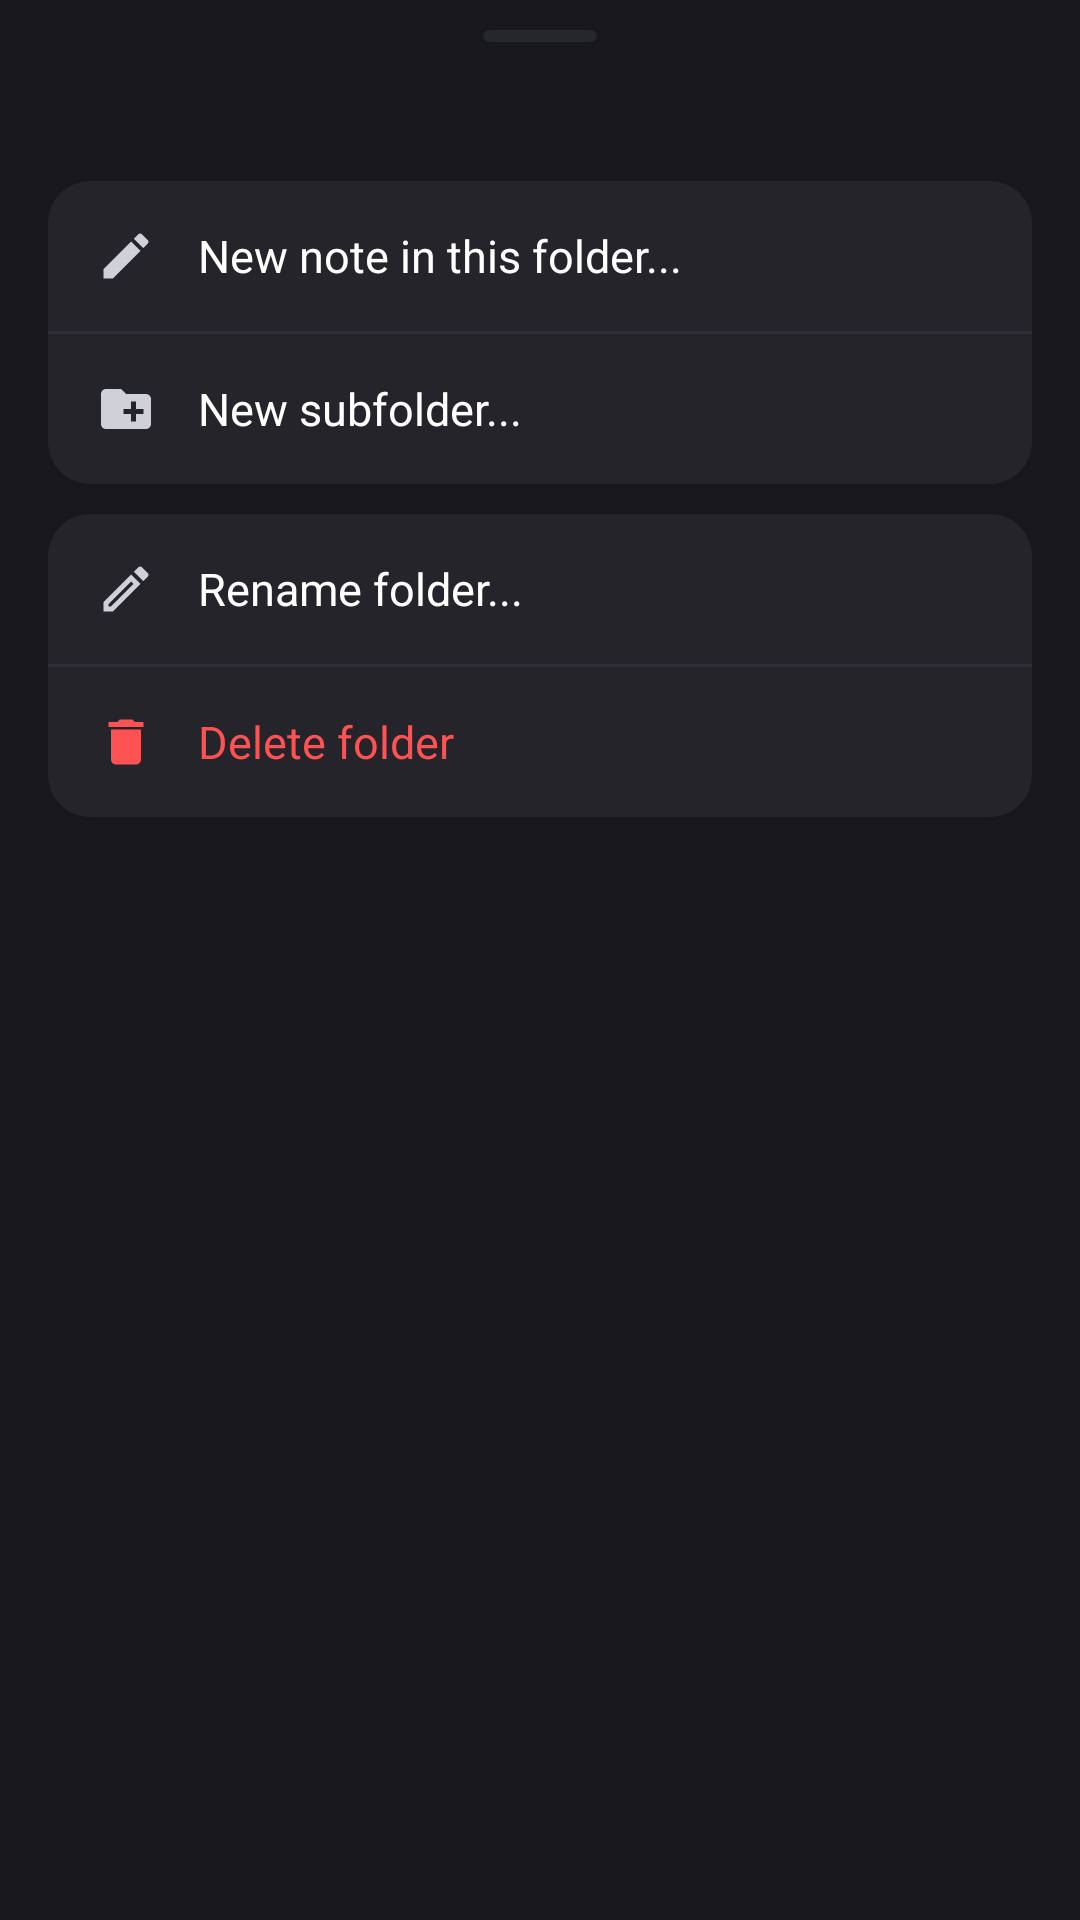

Reconstruct the res/layout file that produces this screen, plus the resources it refers to.
<!-- AndroidManifest.xml: application theme Theme.Browser -->
<!-- res/layout/dialog_folder_options_sheet.xml -->
<?xml version="1.0" encoding="utf-8"?>
<LinearLayout xmlns:android="http://schemas.android.com/apk/res/android"
    xmlns:tools="http://schemas.android.com/tools"
    android:layout_width="match_parent"
    android:layout_height="wrap_content"
    android:orientation="vertical"
    android:background="#18181C"
    android:paddingStart="16dp"
    android:paddingEnd="16dp"
    android:paddingTop="10dp"
    android:paddingBottom="28dp">

    
    <View
        android:layout_width="38dp"
        android:layout_height="4dp"
        android:layout_gravity="center_horizontal"
        android:background="@drawable/bg_drawer_pill_button"
        android:layout_marginBottom="12dp" />

    
    <TextView
        android:id="@+id/tvSheetFolderTitle"
        android:layout_width="match_parent"
        android:layout_height="wrap_content"
        android:textColor="#E6E1E5"
        android:textSize="15sp"
        android:textStyle="bold"
        android:singleLine="true"
        android:ellipsize="end"
        android:gravity="center"
        android:layout_marginBottom="14dp"
        tools:text="📁 AI Notes" />

    
    <LinearLayout
        android:layout_width="match_parent"
        android:layout_height="wrap_content"
        android:orientation="vertical"
        android:background="@drawable/bg_obsidian_sheet_card"
        android:layout_marginBottom="10dp">

        
        <LinearLayout
            android:id="@+id/btnSheetFolderNewNote"
            android:layout_width="match_parent"
            android:layout_height="50dp"
            android:orientation="horizontal"
            android:gravity="center_vertical"
            android:paddingStart="16dp"
            android:paddingEnd="16dp"
            android:background="?android:attr/selectableItemBackground"
            android:clickable="true"
            android:focusable="true">

            <ImageView
                android:layout_width="20dp"
                android:layout_height="20dp"
                android:src="@drawable/ic_note_add"
                android:tint="#D0D0D8" />

            <TextView
                android:layout_width="0dp"
                android:layout_height="wrap_content"
                android:layout_weight="1"
                android:layout_marginStart="14dp"
                android:text="New note in this folder..."
                android:textColor="#FFFFFF"
                android:textSize="15sp" />
        </LinearLayout>

        <View
            android:layout_width="match_parent"
            android:layout_height="1dp"
            android:background="#2E2E36" />

        
        <LinearLayout
            android:id="@+id/btnSheetFolderNewSubfolder"
            android:layout_width="match_parent"
            android:layout_height="50dp"
            android:orientation="horizontal"
            android:gravity="center_vertical"
            android:paddingStart="16dp"
            android:paddingEnd="16dp"
            android:background="?android:attr/selectableItemBackground"
            android:clickable="true"
            android:focusable="true">

            <ImageView
                android:layout_width="20dp"
                android:layout_height="20dp"
                android:src="@drawable/ic_folder_new"
                android:tint="#D0D0D8" />

            <TextView
                android:layout_width="0dp"
                android:layout_height="wrap_content"
                android:layout_weight="1"
                android:layout_marginStart="14dp"
                android:text="New subfolder..."
                android:textColor="#FFFFFF"
                android:textSize="15sp" />
        </LinearLayout>
    </LinearLayout>

    
    <LinearLayout
        android:layout_width="match_parent"
        android:layout_height="wrap_content"
        android:orientation="vertical"
        android:background="@drawable/bg_obsidian_sheet_card">

        
        <LinearLayout
            android:id="@+id/btnSheetFolderRename"
            android:layout_width="match_parent"
            android:layout_height="50dp"
            android:orientation="horizontal"
            android:gravity="center_vertical"
            android:paddingStart="16dp"
            android:paddingEnd="16dp"
            android:background="?android:attr/selectableItemBackground"
            android:clickable="true"
            android:focusable="true">

            <ImageView
                android:layout_width="20dp"
                android:layout_height="20dp"
                android:src="@drawable/ic_edit_rename"
                android:tint="#D0D0D8" />

            <TextView
                android:layout_width="0dp"
                android:layout_height="wrap_content"
                android:layout_weight="1"
                android:layout_marginStart="14dp"
                android:text="Rename folder..."
                android:textColor="#FFFFFF"
                android:textSize="15sp" />
        </LinearLayout>

        <View
            android:layout_width="match_parent"
            android:layout_height="1dp"
            android:background="#2E2E36" />

        
        <LinearLayout
            android:id="@+id/btnSheetFolderDelete"
            android:layout_width="match_parent"
            android:layout_height="50dp"
            android:orientation="horizontal"
            android:gravity="center_vertical"
            android:paddingStart="16dp"
            android:paddingEnd="16dp"
            android:background="?android:attr/selectableItemBackground"
            android:clickable="true"
            android:focusable="true">

            <ImageView
                android:layout_width="20dp"
                android:layout_height="20dp"
                android:src="@drawable/ic_delete_bin"
                android:tint="#FF5252" />

            <TextView
                android:layout_width="0dp"
                android:layout_height="wrap_content"
                android:layout_weight="1"
                android:layout_marginStart="14dp"
                android:text="Delete folder"
                android:textColor="#FF5252"
                android:textSize="15sp" />
        </LinearLayout>
    </LinearLayout>

</LinearLayout>
<!-- resources referenced by this layout -->
<resources>
  <!-- drawable bg_drawer_pill_button (drawable) -->
  <?xml version="1.0" encoding="utf-8"?>
  <shape xmlns:android="http://schemas.android.com/apk/res/android"
      android:shape="rectangle">
      <corners android:radius="14dp" />
      <solid android:color="#26272C" />
  </shape>
  <!-- drawable bg_obsidian_sheet_card (drawable) -->
  <?xml version="1.0" encoding="utf-8"?>
  <shape xmlns:android="http://schemas.android.com/apk/res/android"
      android:shape="rectangle">
      <corners android:radius="14dp" />
      <solid android:color="#24242A" />
  </shape>
  <!-- drawable ic_delete_bin (drawable) -->
  <vector xmlns:android="http://schemas.android.com/apk/res/android"
      android:width="24dp"
      android:height="24dp"
      android:viewportWidth="24"
      android:viewportHeight="24">
      <path
          android:fillColor="#FFFFFFFF"
          android:pathData="M6,19C6,20.1 6.9,21 8,21H16C17.1,21 18,20.1 18,19V7H6V19ZM19,4H15.5L14.5,3H9.5L8.5,4H5V6H19V4Z" />
  </vector>
  <!-- drawable ic_edit_rename (drawable) -->
  <vector xmlns:android="http://schemas.android.com/apk/res/android"
      android:width="24dp"
      android:height="24dp"
      android:viewportWidth="24"
      android:viewportHeight="24">
      <path
          android:fillColor="#FFFFFFFF"
          android:pathData="M14.06,9.02L14.98,9.94L5.92,19H5V18.08L14.06,9.02ZM17.66,3C17.41,3 17.15,3.1 16.96,3.29L15.13,5.12L18.88,8.87L20.71,7.04C21.1,6.65 21.1,6.02 20.71,5.63L18.37,3.29C18.17,3.09 17.92,3 17.66,3ZM14.06,6.19L3,17.25V21H6.75L17.81,9.94L14.06,6.19Z" />
  </vector>
  <!-- drawable ic_folder_new (drawable) -->
  <vector xmlns:android="http://schemas.android.com/apk/res/android"
      android:width="24dp"
      android:height="24dp"
      android:viewportWidth="24"
      android:viewportHeight="24">
      <path
          android:fillColor="#FFFFFFFF"
          android:pathData="M20,6H12L10,4H4C2.89,4 2.01,4.89 2.01,6L2,18C2,19.1 2.89,20 4,20H20C21.1,20 22,19.1 22,18V8C22,6.9 21.1,6 20,6ZM19,14H16V17H14V14H11V12H14V9H16V12H19V14Z" />
  </vector>
  <!-- drawable ic_note_add (drawable) -->
  <vector xmlns:android="http://schemas.android.com/apk/res/android"
      android:width="24dp"
      android:height="24dp"
      android:viewportWidth="24"
      android:viewportHeight="24">
      <path
          android:fillColor="#FFFFFFFF"
          android:pathData="M3,17.25V21H6.75L17.81,9.94L14.06,6.19L3,17.25ZM20.71,7.04C21.1,6.65 21.1,6.02 20.71,5.63L18.37,3.29C17.98,2.9 17.35,2.9 16.96,3.29L15.13,5.12L18.88,8.87L20.71,7.04Z" />
  </vector>
  <style name="Theme.Browser" parent="Theme.Material3.DayNight.NoActionBar">
          
          <item name="colorPrimary">#A8C7FA</item>
          <item name="colorOnPrimary">#062E6F</item>
          <item name="colorPrimaryContainer">#0842A0</item>
          <item name="colorOnPrimaryContainer">#D3E3FD</item>
          <item name="colorSecondary">#BAC7DB</item>
          <item name="colorOnSecondary">#243140</item>
          <item name="colorSecondaryContainer">#3B4858</item>
          <item name="colorOnSecondaryContainer">#D7E3F8</item>
          <item name="colorSurface">#111316</item>
          <item name="colorOnSurface">#E2E2E6</item>
          <item name="colorSurfaceVariant">#41474D</item>
          <item name="colorOnSurfaceVariant">#C1C7CE</item>
          <item name="colorOutline">#8B9198</item>
          <item name="colorOutlineVariant">#363B40</item>
          <item name="android:statusBarColor">#121214</item>
          <item name="android:navigationBarColor">#121214</item>
          <item name="android:windowLightStatusBar" tools:targetApi="m">false</item>
          <item name="android:windowLightNavigationBar" tools:targetApi="o_mr1">false</item>
          <item name="android:windowDrawsSystemBarBackgrounds">true</item>
      </style>
</resources>
